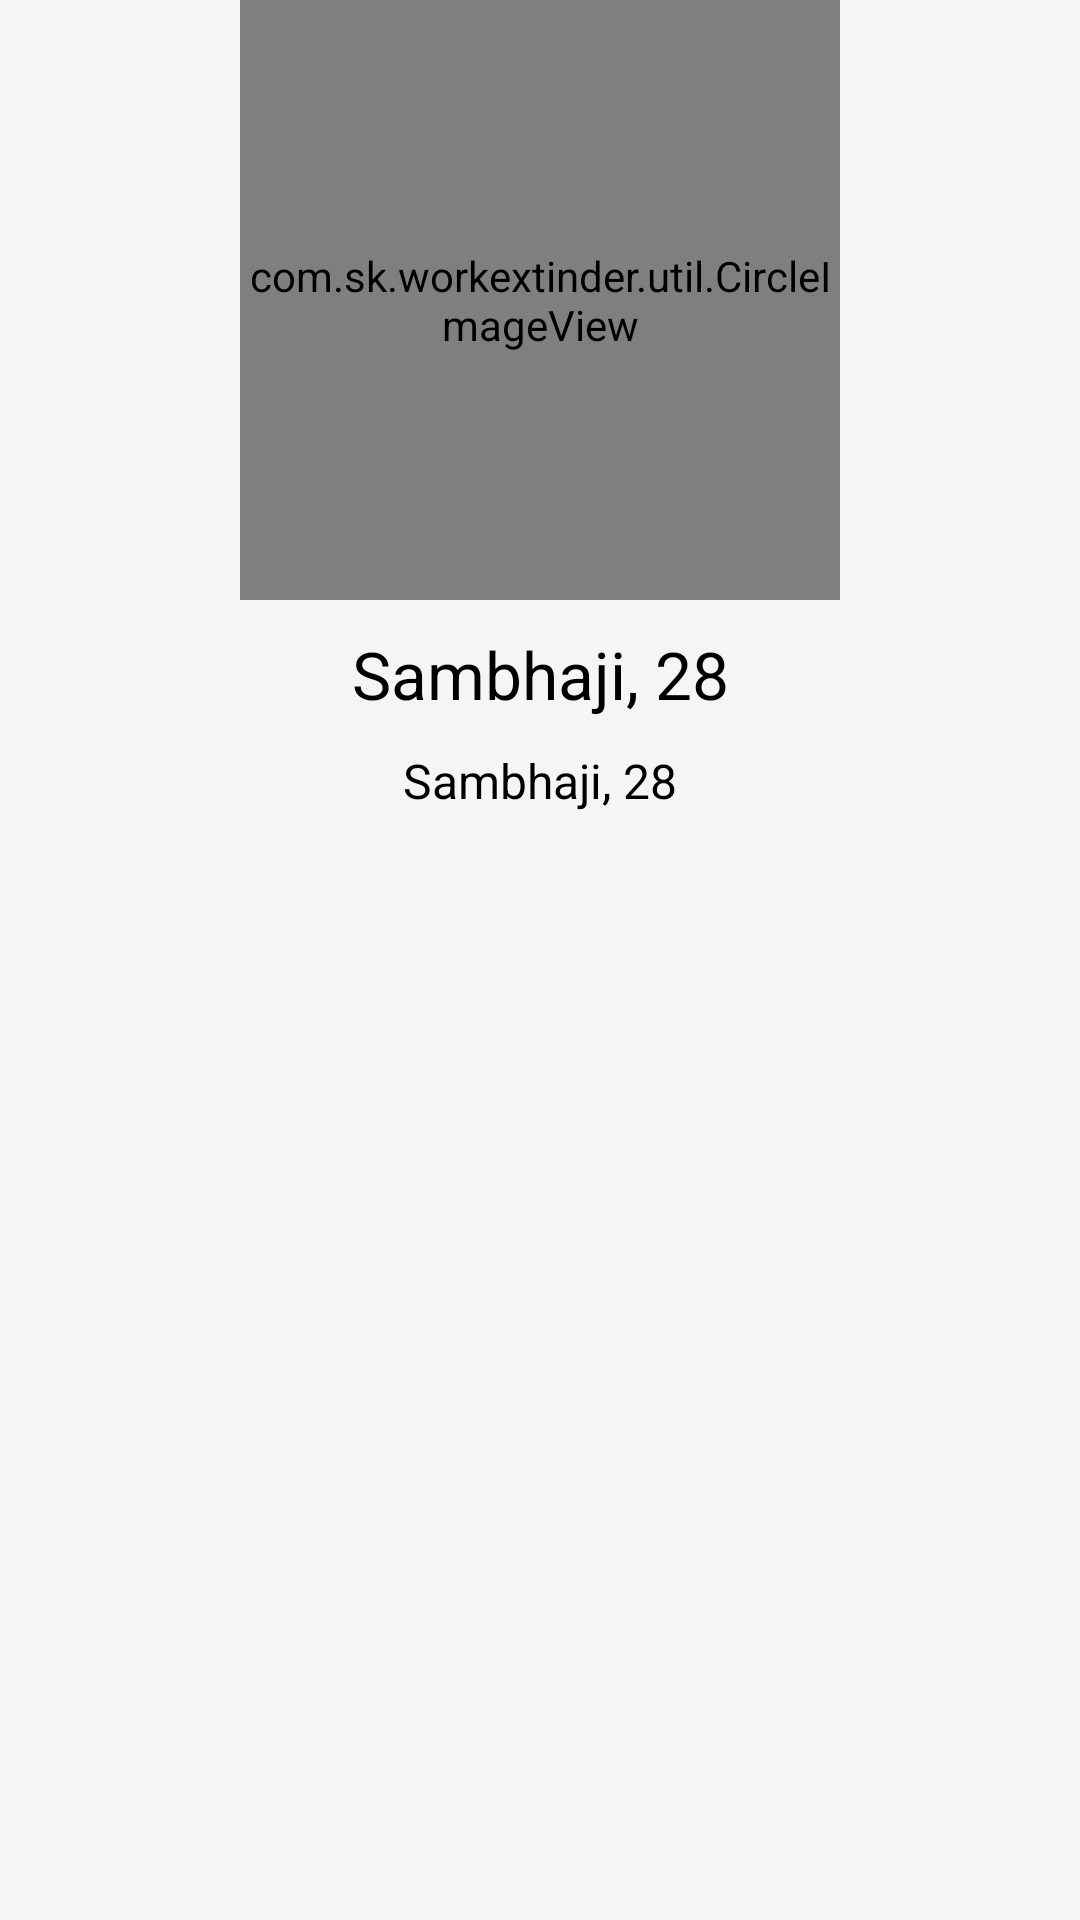

The Android layout XML behind this screen, and the referenced resources:
<!-- AndroidManifest.xml: application theme AppTheme -->
<!-- res/layout/fragment_profile.xml -->
<?xml version="1.0" encoding="utf-8"?>
<RelativeLayout xmlns:android="http://schemas.android.com/apk/res/android"
    xmlns:tools="http://schemas.android.com/tools"
    android:layout_width="match_parent"
    android:layout_height="match_parent"
    android:background="@color/WhiteSmoke">

    <LinearLayout
        android:id="@+id/relativeLayout"
        android:layout_width="match_parent"
        android:layout_height="wrap_content"
        android:orientation="vertical">

        <com.sk.workextinder.util.CircleImageView
            android:id="@+id/imageViewProfile"
            android:layout_width="@dimen/margin_200"
            android:layout_height="@dimen/margin_200"
            android:layout_gravity="center"
            tools:srcCompat="@tools:sample/avatars" />

        <TextView
            android:id="@+id/textViewName"
            android:layout_width="match_parent"
            android:layout_height="wrap_content"
            android:layout_marginTop="@dimen/margin_10"
            android:gravity="center"
            android:textColor="@android:color/black"
            android:text="Sambhaji, 28"
            android:textSize="@dimen/textSize_22"/>

        <TextView
            android:id="@+id/textViewAddress"
            android:layout_width="match_parent"
            android:layout_height="wrap_content"
            android:gravity="center"
            android:textColor="@android:color/black"
            android:layout_marginTop="@dimen/margin_10"
            android:text="Sambhaji, 28"
            android:textSize="@dimen/textSize_16"/>
    </LinearLayout>
</RelativeLayout>
<!-- resources referenced by this layout -->
<resources>
  <color name="WhiteSmoke">#F5F5F5</color>
  <dimen name="margin_10">10dp</dimen>
  <dimen name="margin_200">200dp</dimen>
  <dimen name="textSize_16">16sp</dimen>
  <dimen name="textSize_22">22sp</dimen>
  <style name="AppTheme" parent="Theme.AppCompat.Light.DarkActionBar">
          
          <item name="colorPrimary">@color/colorPrimary</item>
          <item name="colorPrimaryDark">@color/colorPrimaryDark</item>
          <item name="colorAccent">@color/colorAccent</item>
      </style>
  <color name="colorPrimary">#008577</color>
  <color name="colorPrimaryDark">#00574B</color>
  <color name="colorAccent">#D81B60</color>
</resources>
